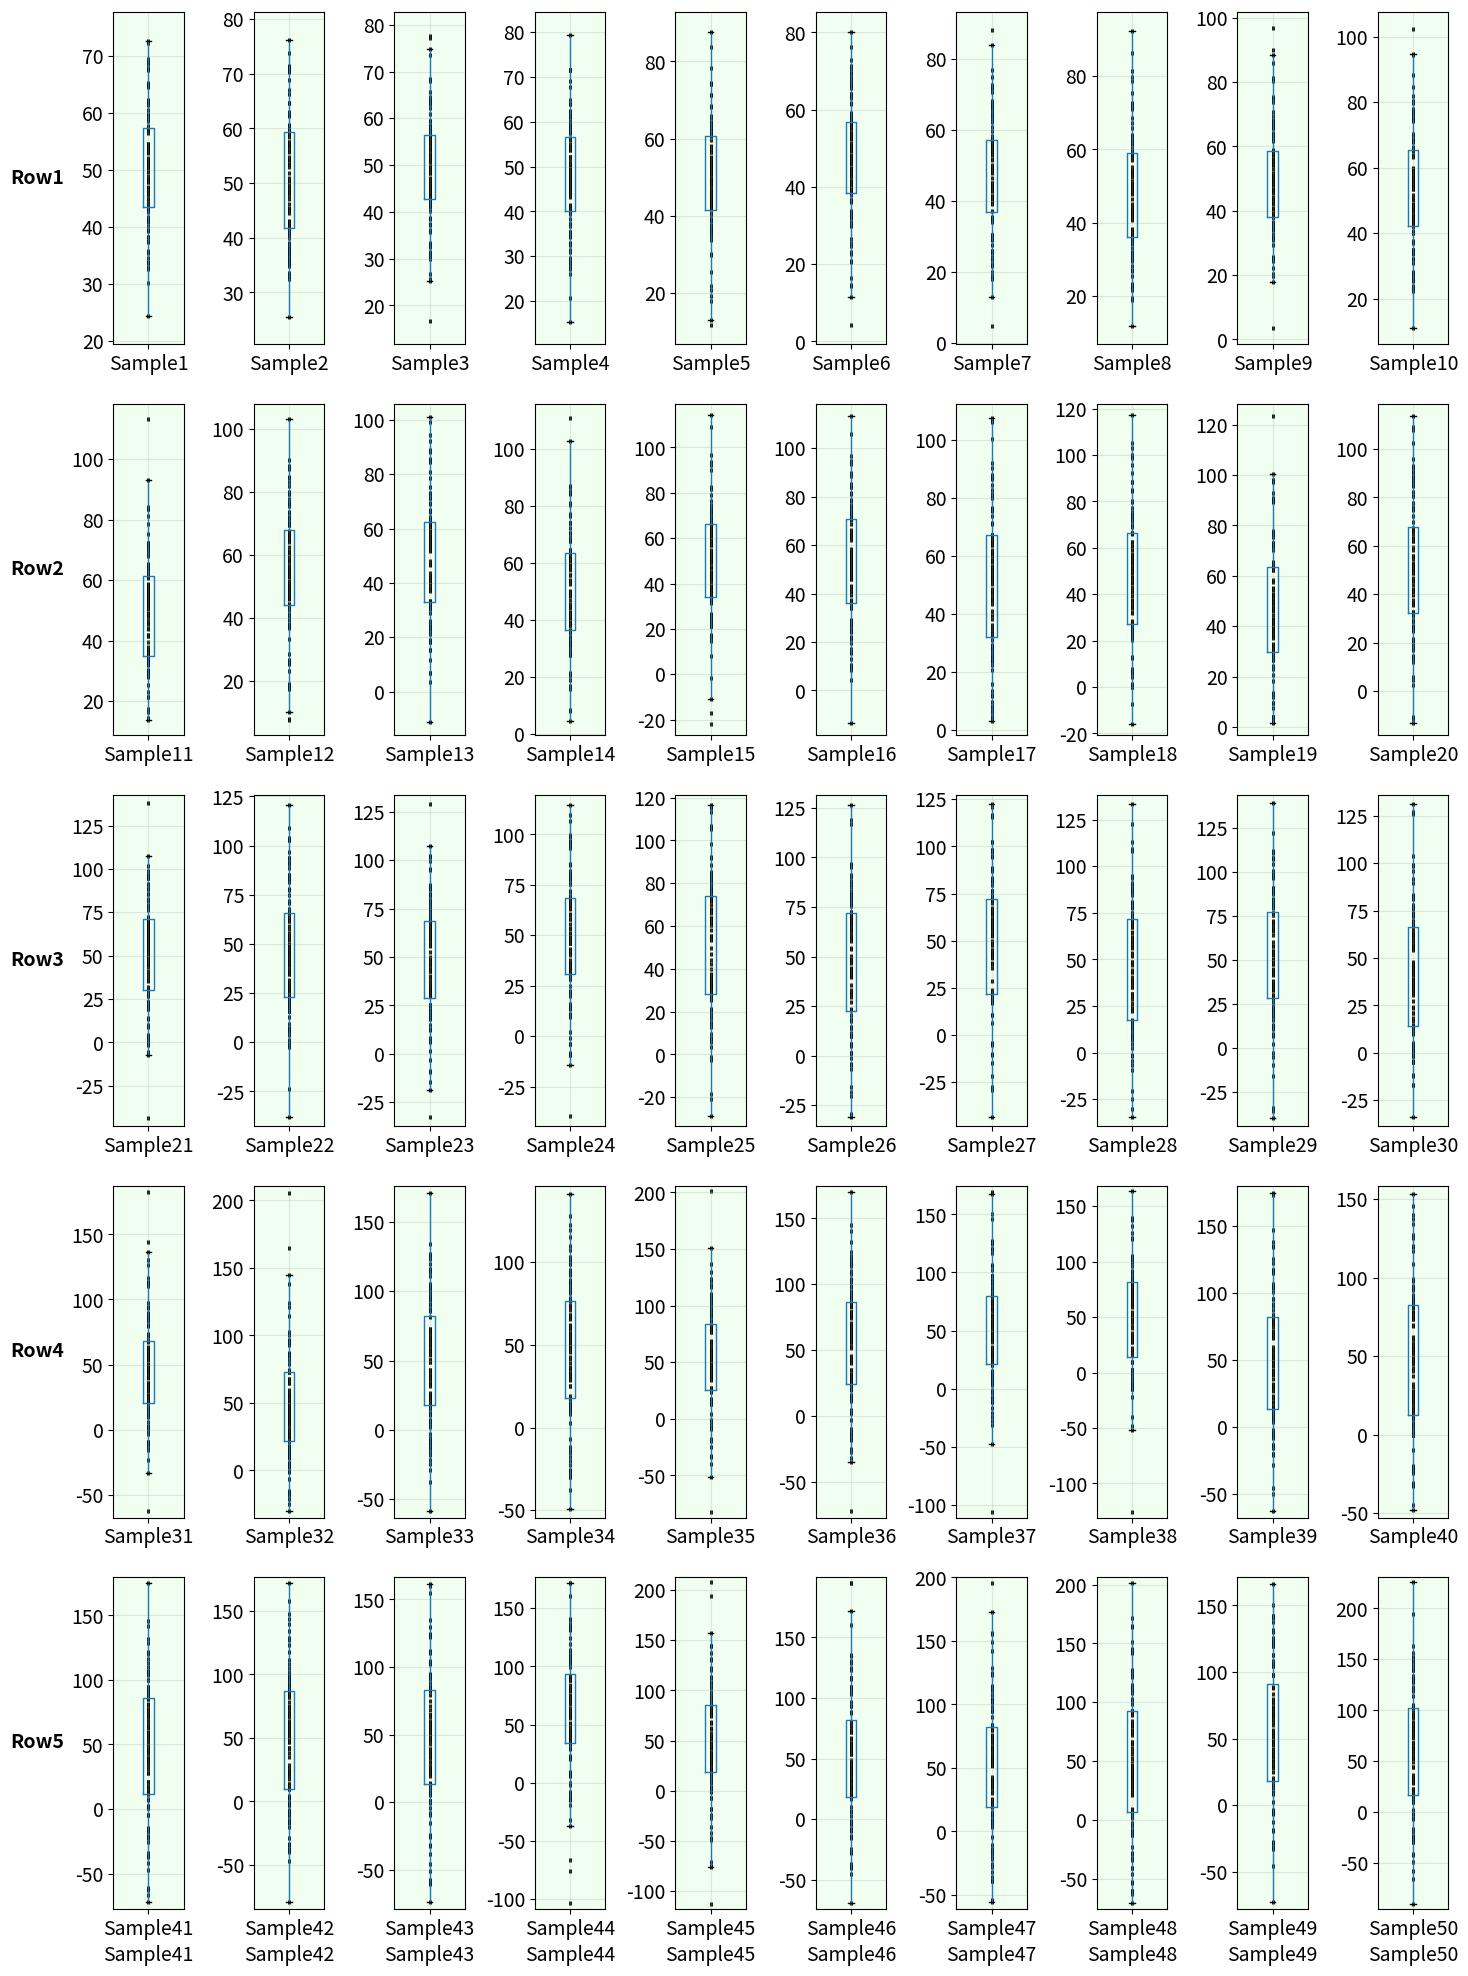

This figure's Python source:
import numpy as np
import pandas as pd
import matplotlib.pyplot as plt

# 设置随机种子以确保可重复性
np.random.seed(0)

# 生成50组随机数据
data = {}
for i in range(50):
    data[f'Sample{i+1}'] = np.random.randn(100) * (i+10) + 50

df = pd.DataFrame(data)

# 使用您的箱线图样式设置
plt.rcParams['axes.facecolor'] = 'honeydew'
plt.rcParams['font.size'] = 14  # 增大字体大小
plt.rcParams['lines.linewidth'] = 2  # 增大线条宽度

# 创建一个5x10的子图网格，并设置整幅图像的宽高比为3:4
fig, axes = plt.subplots(5, 10, figsize=(15, 20), sharey=False)

# 行名称列表
row_names = ["Row1", "Row2", "Row3", "Row4", "Row5"]

# 对于每一列数据，绘制一个箱线图
for i, col in enumerate(df.columns):
    row = i // 10
    col_idx = i % 10
    
    # 为每个子图设置数据范围匹配的刻度线范围
    min_tick = df[col].min() - 5
    max_tick = df[col].max() + 5
    axes[row, col_idx].set_ylim(min_tick, max_tick)
    
    # 使用scatter方法绘制数据点
    median = df[col].median()
    axes[row, col_idx].scatter([1]*len(df[col]), df[col], marker='|', color='k', s=10)
    
    df[[col]].boxplot(ax=axes[row, col_idx], sym='', medianprops={'visible': False})
    axes[row, col_idx].grid(alpha=0.3)
    
    # 每个图只在底部显示其名称
    axes[row, col_idx].set_title('')
    if row == 4:
        axes[row, col_idx].set_xlabel(col)
    else:
        axes[row, col_idx].set_xlabel('')
    
    # 为每行的最左侧添加名称，并调整位置以避免重叠
    if col_idx == 0:
        axes[row, col_idx].annotate(row_names[row], xy=(-0.7, 0.5), xycoords="axes fraction", 
                                    va="center", ha="right", fontsize=14, fontweight="bold")

# 增大行之间的距离
plt.subplots_adjust(hspace=0.5)

plt.tight_layout()
plt.savefig('grid_boxplots_adjusted.pdf', dpi=800, format='pdf')
plt.show()